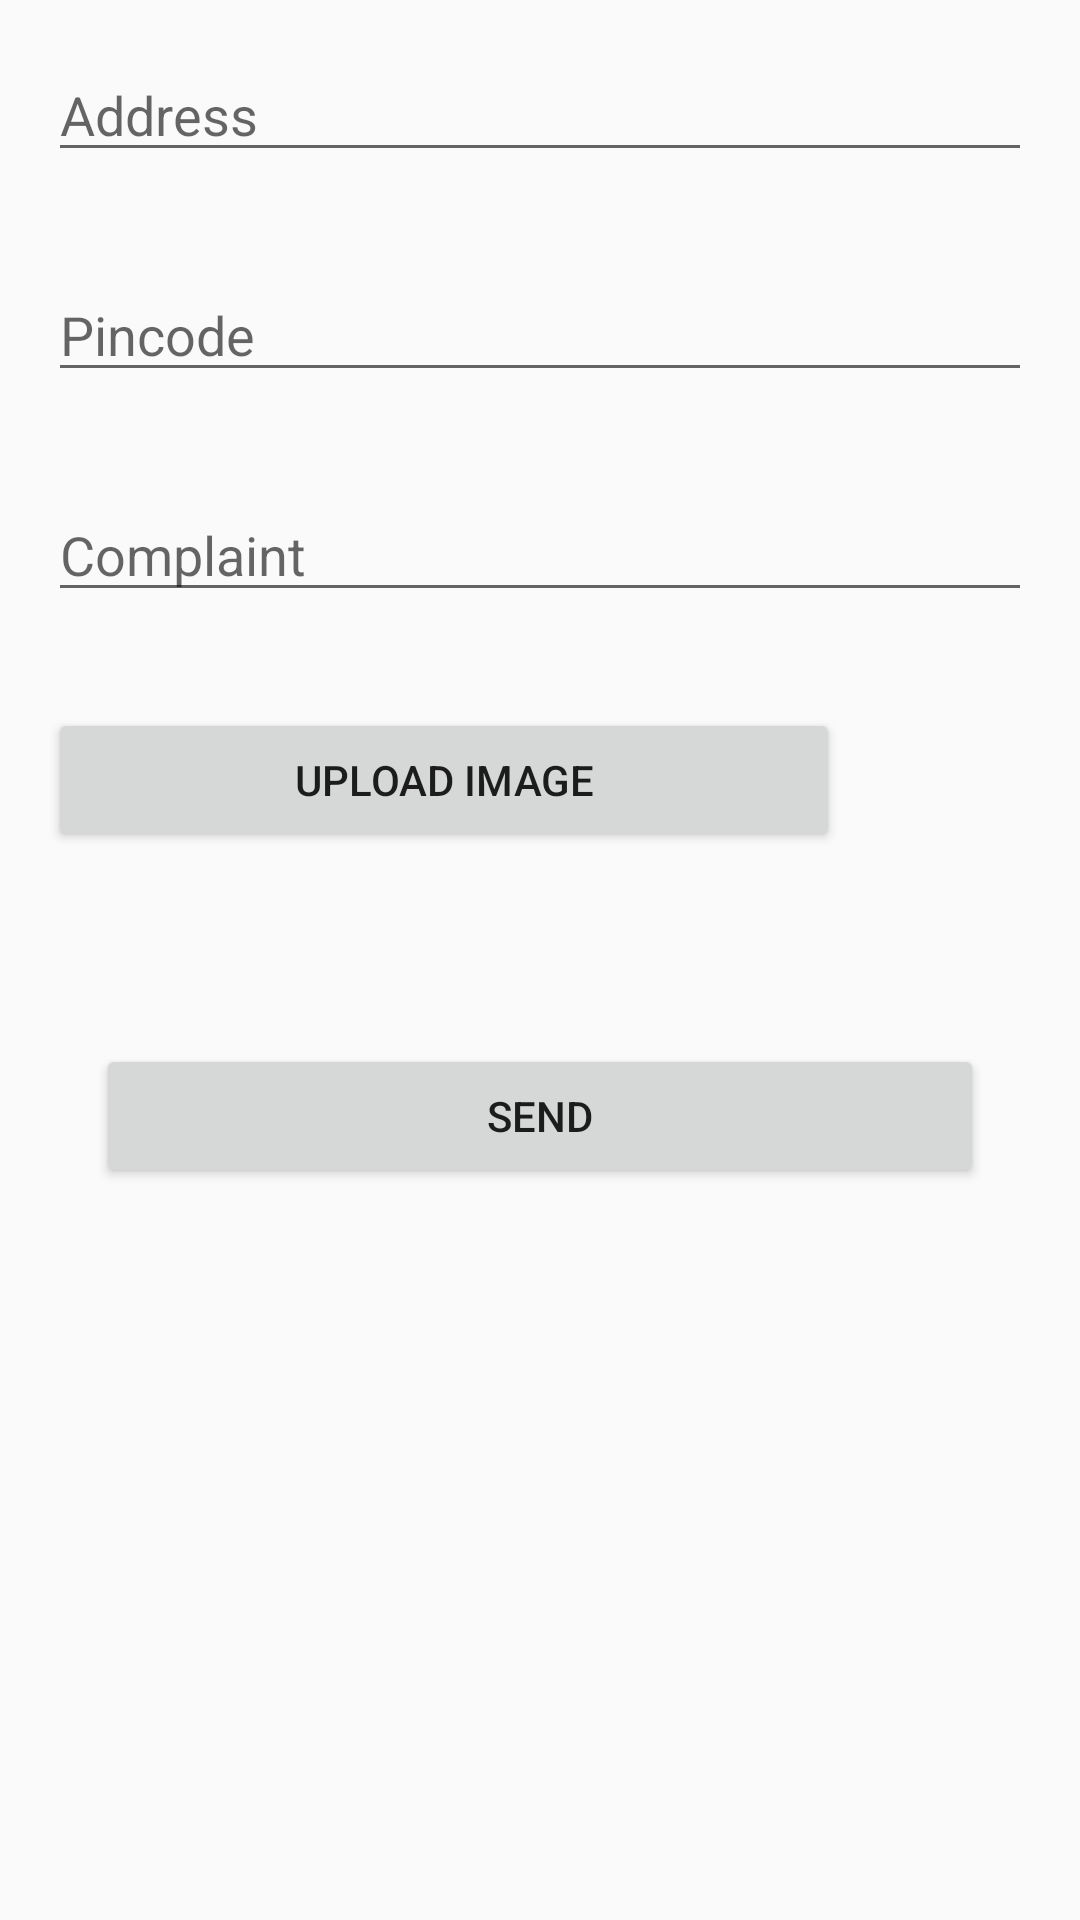

Android layout source for this screen:
<!-- AndroidManifest.xml: application theme AppTheme -->
<!-- res/layout/layout_create_complaint.xml -->
<?xml version="1.0" encoding="utf-8"?>
<LinearLayout xmlns:android="http://schemas.android.com/apk/res/android"
    android:orientation="vertical" android:layout_width="match_parent"
    android:layout_height="match_parent">

    <EditText
        android:layout_width="match_parent"
        android:layout_height="wrap_content"
        android:hint="Address"
        android:id="@+id/editTextAddress"
        android:layout_margin="16dp"/>

    <EditText
        android:layout_width="match_parent"
        android:layout_height="wrap_content"
        android:hint="Pincode"
        android:inputType="number"
        android:id="@+id/editTextPincode"
        android:layout_margin="16dp"/>

    <EditText
        android:layout_width="match_parent"
        android:layout_height="wrap_content"
        android:hint="Complaint"
        android:id="@+id/editTextComplaint"
        android:layout_margin="16dp"/>

    <LinearLayout
        android:layout_width="match_parent"
        android:layout_height="wrap_content"
        android:orientation="horizontal"
        android:layout_margin="16dp">
        <Button
            android:layout_width="wrap_content"
            android:layout_height="wrap_content"
            android:text="Upload Image"
            android:layout_weight="1"
            android:id="@+id/btnUploadImage" />

        <ImageView
            android:layout_width="64dp"
            android:layout_height="64dp"
            android:id="@+id/imageViewCo" />
    </LinearLayout>



    <Button
        android:layout_width="match_parent"
        android:layout_height="wrap_content"
        android:layout_margin="32dp"
        android:text="Send"
        android:id="@+id/btnSend"/>

</LinearLayout>
<!-- resources referenced by this layout -->
<resources>
  <style name="AppTheme" parent="Theme.AppCompat.Light.DarkActionBar">
          
          <item name="colorPrimary">@color/colorPrimary</item>
          <item name="colorPrimaryDark">@color/colorPrimaryDark</item>
          <item name="colorAccent">@color/colorAccent</item>
      </style>
  <!-- not gathered from this repository: default colours our renderer supplied (Android Studio template values) -->
  <color name="colorPrimary">#FF6200EE</color>
  <color name="colorPrimaryDark">#FF3700B3</color>
  <color name="colorAccent">#FF03DAC5</color>
</resources>
